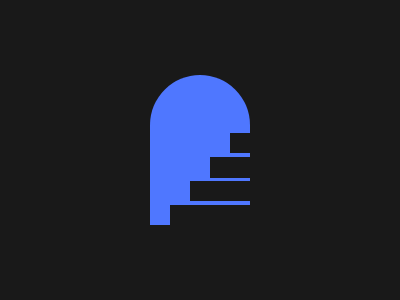

Recreate this image using only HTML and CSS.

<div class="azul"></div>
<div class="deg1"></div>
<div class="deg2"></div>
<div class="deg3"></div>
<div class="deg4"></div>

<style>
  body{
    background: #191919;
  }
  .azul {
    position: fixed;
    left:150px;
    top:75px;
    width: 100px;
    height: 150px;
    background: #4F77FF;
    border-top-right-radius: 50px;
    border-top-left-radius: 50px;
  }
  .deg1{
    position:fixed;
    left:170px;
    top:205px;
    width:100px;
    height:20px;
    background: #191919;
  }
  .deg2{
    position:fixed;
    left:190px;
    top:181px;
    width:100px;
    height:20px;
    background: #191919;
  }
  .deg3{
    position:fixed;
    left:210px;
    top:156.9px;
    width:100px;
    height:21.2px;
    background: #191919;
  }
  .deg4{
    position:fixed;
    left:230px;
    top:133.1px;
    width:100px;
    height:20px;
    background: #191919;
  }
</style>